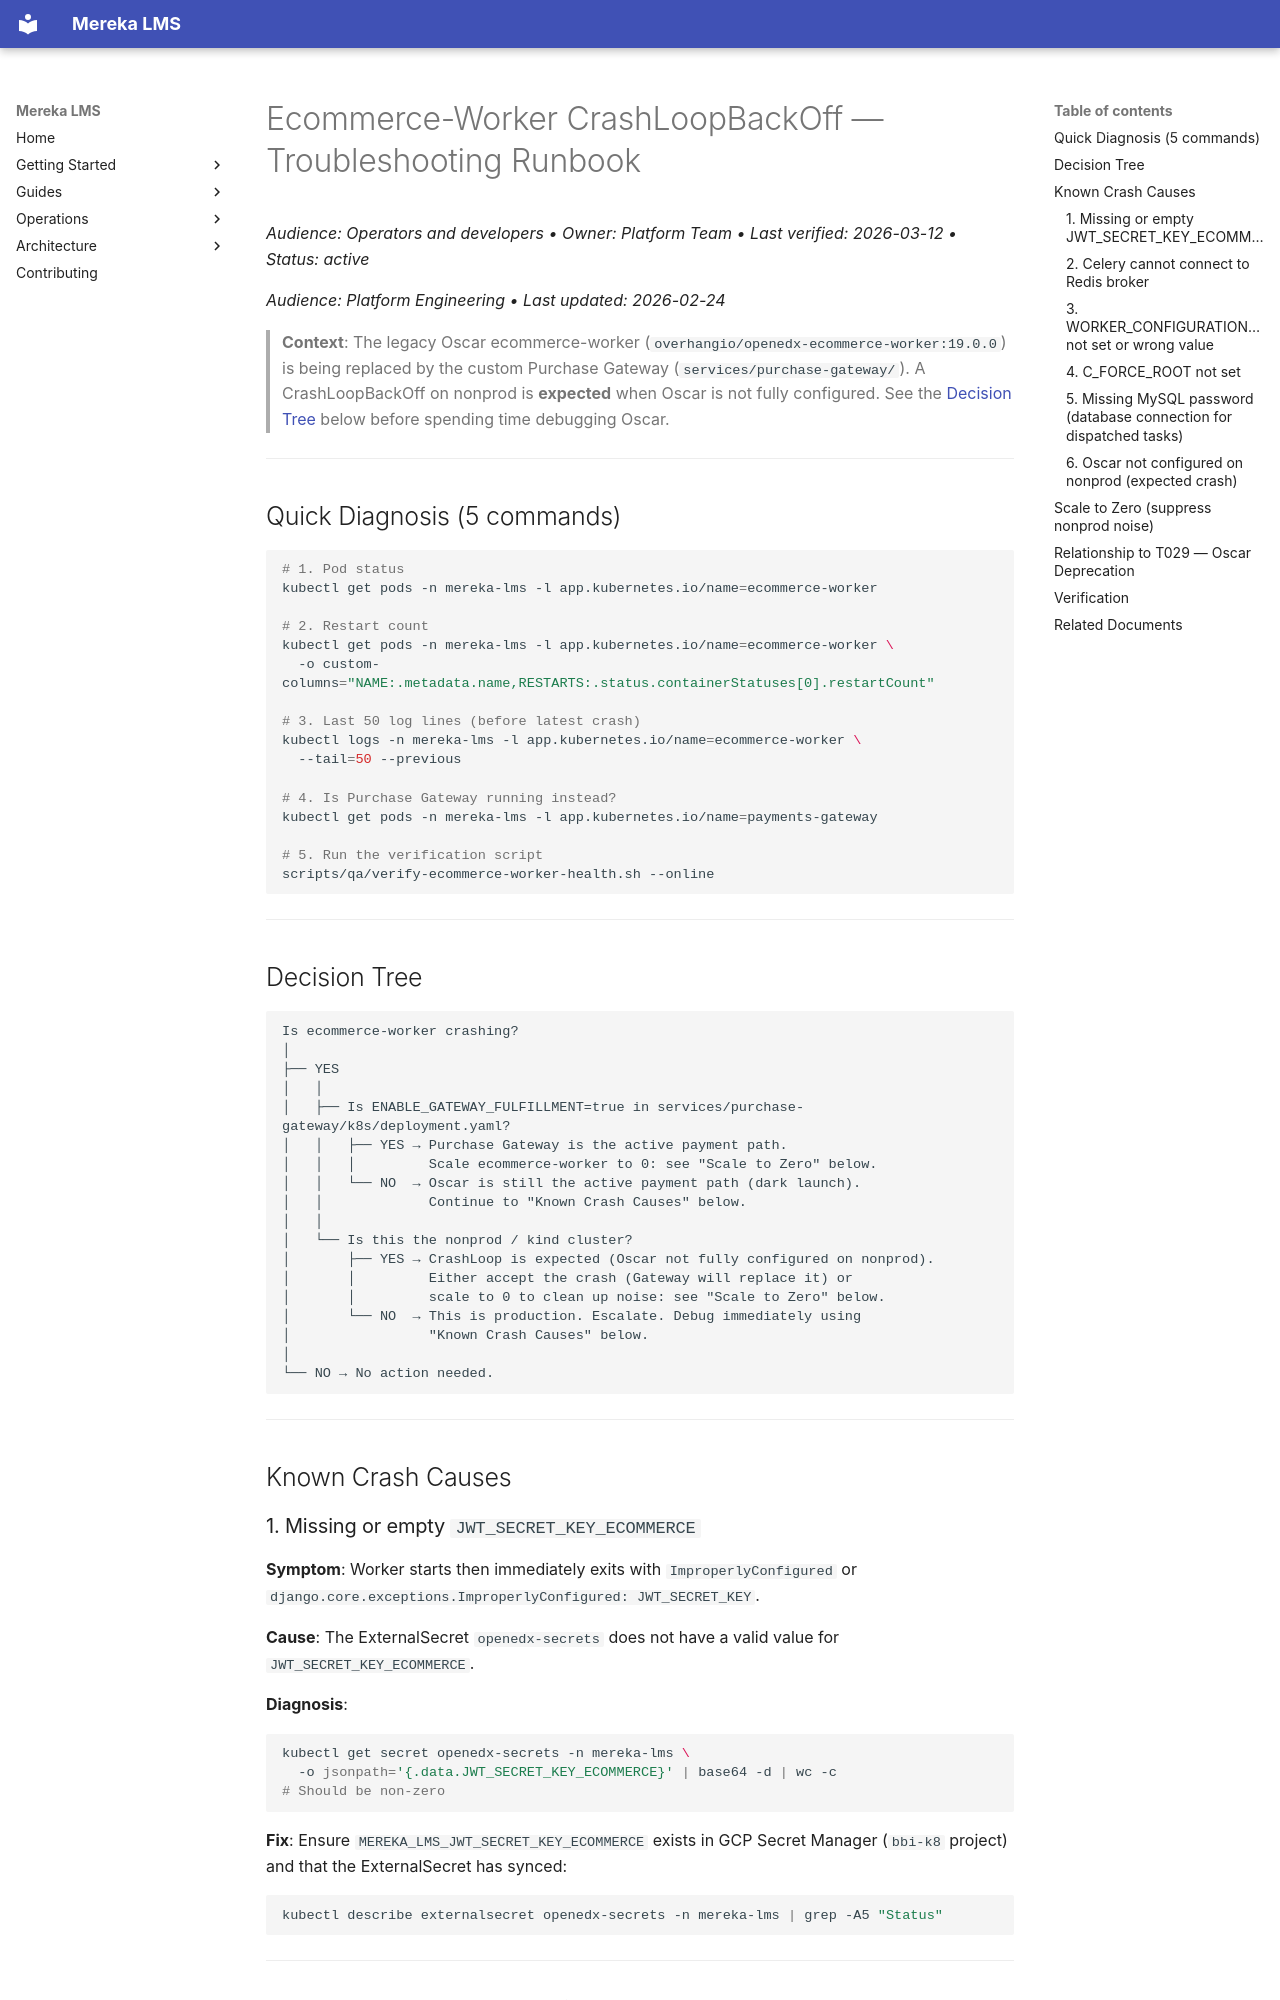

repository: lifeofgurpreet/mereka-lms-prototype · page: ops/runbooks/ECOMMERCE_WORKER_TROUBLESHOOTING/index.html · generator: mkdocs

# Ecommerce-Worker CrashLoopBackOff — Troubleshooting Runbook
_Audience: Operators and developers • Owner: Platform Team • Last verified: 2026-03-12 • Status: active_

_Audience: Platform Engineering • Last updated: 2026-02-24_

> **Context**: The legacy Oscar ecommerce-worker (`overhangio/openedx-ecommerce-worker:19.0.0`)
> is being replaced by the custom Purchase Gateway (`services/purchase-gateway/`).
> A CrashLoopBackOff on nonprod is **expected** when Oscar is not fully configured.
> See the [Decision Tree](#decision-tree) below before spending time debugging Oscar.

---

## Quick Diagnosis (5 commands)

```bash
# 1. Pod status
kubectl get pods -n mereka-lms -l app.kubernetes.io/name=ecommerce-worker

# 2. Restart count
kubectl get pods -n mereka-lms -l app.kubernetes.io/name=ecommerce-worker \
  -o custom-columns="NAME:.metadata.name,RESTARTS:.status.containerStatuses[0].restartCount"

# 3. Last 50 log lines (before latest crash)
kubectl logs -n mereka-lms -l app.kubernetes.io/name=ecommerce-worker \
  --tail=50 --previous

# 4. Is Purchase Gateway running instead?
kubectl get pods -n mereka-lms -l app.kubernetes.io/name=payments-gateway

# 5. Run the verification script
scripts/qa/verify-ecommerce-worker-health.sh --online
```

---

## Decision Tree

```
Is ecommerce-worker crashing?
│
├── YES
│   │
│   ├── Is ENABLE_GATEWAY_FULFILLMENT=true in services/purchase-gateway/k8s/deployment.yaml?
│   │   ├── YES → Purchase Gateway is the active payment path.
│   │   │         Scale ecommerce-worker to 0: see "Scale to Zero" below.
│   │   └── NO  → Oscar is still the active payment path (dark launch).
│   │             Continue to "Known Crash Causes" below.
│   │
│   └── Is this the nonprod / kind cluster?
│       ├── YES → CrashLoop is expected (Oscar not fully configured on nonprod).
│       │         Either accept the crash (Gateway will replace it) or
│       │         scale to 0 to clean up noise: see "Scale to Zero" below.
│       └── NO  → This is production. Escalate. Debug immediately using
│                 "Known Crash Causes" below.
│
└── NO → No action needed.
```

---

## Known Crash Causes

### 1. Missing or empty `JWT_SECRET_KEY_ECOMMERCE`

**Symptom**: Worker starts then immediately exits with `ImproperlyConfigured` or
`django.core.exceptions.ImproperlyConfigured: JWT_SECRET_KEY`.

**Cause**: The ExternalSecret `openedx-secrets` does not have a valid value for
`JWT_SECRET_KEY_ECOMMERCE`.

**Diagnosis**:
```bash
kubectl get secret openedx-secrets -n mereka-lms \
  -o jsonpath='{.data.JWT_SECRET_KEY_ECOMMERCE}' | base64 -d | wc -c
# Should be non-zero
```

**Fix**: Ensure `MEREKA_LMS_JWT_SECRET_KEY_ECOMMERCE` exists in GCP Secret Manager
(`bbi-k8` project) and that the ExternalSecret has synced:
```bash
kubectl describe externalsecret openedx-secrets -n mereka-lms | grep -A5 "Status"
```

---
